Dataset: enhance_then_resize (GitHub, brandonlch2904/Brain_Tumour_Detection). Classes: glioma tumor, meningioma tumor, no tumor, pituitary tumor.

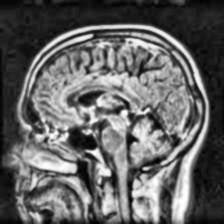
Label: no tumor

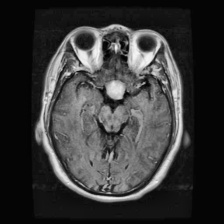
Label: pituitary tumor

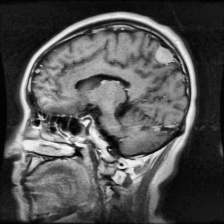
Label: meningioma tumor

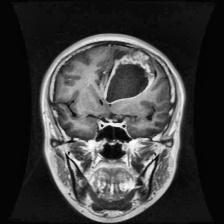
Label: glioma tumor

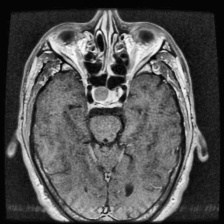
Label: pituitary tumor

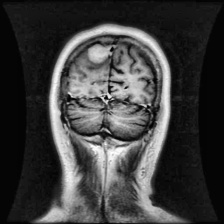
Label: meningioma tumor
